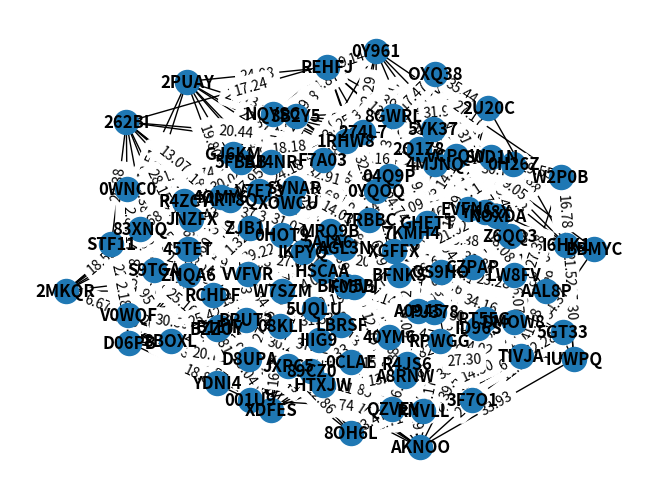

Reproduce this figure in Python.
import string
import math
from decimal import Decimal, ROUND_HALF_UP
import networkx as nx
import matplotlib.pyplot as plt
import random

# 1. Create a set of location names using a location count
# 2. Create a set of locations that are the locations for the TAs
# 3. Create a starting point
# 4. Create a graph
#     a. we need to ensure connectedness
#         i. we need to make sure that there is a spanning tree and then we can add to it as necessary as necessary
#     b. we need to ensure triangle inequality is satisfied
#         ii. we need to find the shortest paths from each vertex to all other vertices
#             1) If there is an edge from that vertex to the other vertex, we check if it satisfies the triangle inequality with the shortest path using Floyd Warshall

def createLocationNames(locationCount):
    N = 5
    locationNames = set()
    while len(locationNames) < locationCount:
        locationNames.add(''.join(random.choices(string.ascii_uppercase + string.digits, k = N)))
    return list(locationNames)

def createTALocations(locations, taCount):
    taLocations = set()
    while len(taLocations) < taCount:
        taLocations.add(random.choice(locations))
    return list(taLocations)

def createGraph(locationNames, taLocations, numLocations, num_neighbors, volatility, max_weight):
    G = nx.connected_watts_strogatz_graph(numLocations, num_neighbors, volatility)
    mapping = dict(zip(G.nodes(), locationNames))
    mapping2 = dict(zip(locationNames, G.nodes()))
    G = nx.relabel_nodes(G, mapping)
    for edge in G.edges():
        u = edge[0]
        v = edge[1]
        weight = Decimal(random.uniform(1, max_weight))
        G[u][v]['weight'] = Decimal(weight.quantize(Decimal('.01'), rounding=ROUND_HALF_UP))
    return G, mapping2

def drawGraph(G):
    pos = nx.spring_layout(G)
    nx.draw(G, pos, with_labels=True, font_weight='bold')
    labels = nx.get_edge_attributes(G, 'weight')
    nx.draw_networkx_edge_labels(G, pos, edge_labels=labels)
    plt.show()

def is_edge_zero(G):
    for edge in G.edges(data="weight"):
        if edge[2] == 0:
            return True
    return False

def adjust_edge_weights(G):
    while not is_valid_triangulation(G):
        for edge in G.edges(data="weight"):
            u = edge[0]
            v = edge[1]
            weight = edge[2]
            shortest_path_length, _ = nx.single_source_dijkstra(G, source=u, target=v, cutoff=None, weight='weight')
            if (weight > shortest_path_length):
                weight = shortest_path_length - 1 #random.randint(1, int(shortest_path_length-1))
            G[u][v]['weight'] = weight

def is_adj_valid(adj):
    for i in range(len(adj)):
        for j in range(len(adj[0])):
            if i == j and not (adj[i][j] == 0):
                return False
            if not adj[i][j] == adj[j][i]:
                return False
    return True

def graph_to_adjacency(G, mapping, num_locations):
    edges = G.edges.data()
    adj_mat = [[0 for i in range(num_locations)] for i in range(num_locations)]

    for edge in edges:
        in_vert = edge[0]
        out_vert = edge[1]
        info = edge[2]

        num_of_in = mapping[in_vert]
        num_of_out = mapping[out_vert]

        adj_mat[num_of_out][num_of_in] = info.get('weight', 0)
        adj_mat[num_of_in][num_of_out] = info.get('weight', 0)

    return adj_mat

def adj_to_string(adj_mat):
    s = ""
    for i in range(len(adj_mat)):
        for j in range(len(adj_mat[0])):
            s += (str(adj_mat[i][j]) + " ") if adj_mat[i][j] else "x "
        s += "\n"
    return s

def string_entire(loc, ta, start, graph_str):
    s = ""
    s += str(len(loc)) + "\n"
    s += str(len(ta)) + "\n"
    for location in loc:
        s += location + " "
    s += "\n"
    for tas in ta:
        s += tas + " "
    s += "\n"
    s += start + "\n"
    s += graph_str
    return s

def is_valid_triangulation(G):
    for edge in G.edges.data():
        u = edge[0]
        v = edge[1]
        info = edge[2]
        weight = info.get("weight", 0)
        shortest_path, _ = nx.single_source_dijkstra(G, source=u, target=v, cutoff=None, weight='weight')
        if(weight != shortest_path):
            return False
    return True

if __name__ == "__main__":
    num_loc = 100
    num_ta = 5
    num_neighbors = 14
    volatility = 1
    max_weight = 69

    loc = createLocationNames(num_loc)
    ta_loc = createTALocations(loc, num_ta)

    # The original graph
    G, mapping = createGraph(loc, ta_loc, num_loc, num_neighbors, volatility, max_weight)
    adj_mat = graph_to_adjacency(G, mapping, num_loc)
    s = adj_to_string(adj_mat)
    init_str = string_entire(loc, ta_loc, random.choice(loc), s)

    # the code to adjust the edge weights and then print it out
    adjust_edge_weights(G)
    if(is_valid_triangulation(G) or not is_edge_zero(G)):
        adj_mat = graph_to_adjacency(G, mapping, num_loc)
        if(is_adj_valid(adj_mat)):
            s = adj_to_string(adj_mat)
            final_str = string_entire(loc, ta_loc, random.choice(loc), s)
            print(final_str)
            drawGraph(G)
    else:
        print("We have an invalid graph")
